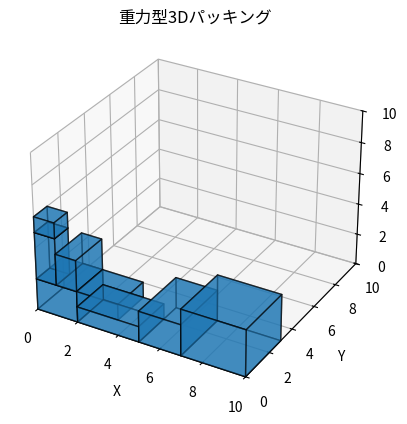

Python code for this plot:
import numpy as np
import matplotlib.pyplot as plt
from mpl_toolkits.mplot3d.art3d import Poly3DCollection
from collections import deque

# === コンテナとアイテムの定義 ===
container_size = (10, 10, 10)  # 幅, 奥行, 高さ

# 積み込む小箱（幅, 奥行, 高さ）のキュー
item_list = [
    (2, 2, 2),
    (3, 2, 1),
    (1, 1, 3),
    (2, 3, 2),
    (1, 1, 1),
    (3, 3, 3),
    (2, 2, 1),
    (1, 2, 2),
]
item_queue = deque(item_list)

# 配置された箱 [(x, y, z, w, d, h)]
placed_items = []

# === 衝突判定 ===
def does_overlap(pos1, size1, pos2, size2):
    x1, y1, z1 = pos1
    w1, d1, h1 = size1
    x2, y2, z2 = pos2
    w2, d2, h2 = size2
    return not (
        x1 + w1 <= x2 or x2 + w2 <= x1 or
        y1 + d1 <= y2 or y2 + d2 <= y1 or
        z1 + h1 <= z2 or z2 + h2 <= z1
    )

# === 支持面積が指定以上あるかを判定 ===
def has_support(x, y, z, w, d, support_ratio):
    if z == 0:
        return True  # 地面は常に支持されているとみなす
    support_area = 0
    for item in placed_items:
        ix, iy, iz, iw, id, ih = item
        if iz + ih == z:  # 高さがぴったり一致している箱
            overlap_x = max(0, min(x + w, ix + iw) - max(x, ix))
            overlap_y = max(0, min(y + d, iy + id) - max(y, iy))
            support_area += overlap_x * overlap_y
    return support_area >= support_ratio * w * d

# === 指定位置に置けるか ===
def can_place(x, y, z, size, support_ratio):
    w, d, h = size
    if x + w > container_size[0] or y + d > container_size[1] or z + h > container_size[2]:
        return False
    if not has_support(x, y, z, w, d, support_ratio):
        return False
    for item in placed_items:
        if does_overlap((x, y, z), size, (item[0], item[1], item[2]), (item[3], item[4], item[5])):
            return False
    return True

# === 指定XY位置に置ける最も低いZを探索 ===
def find_lowest_valid_z(x, y, item_size, support_ratio):
    w, d, h = item_size
    for z in range(container_size[2] - h + 1):  # 下から上へ
        if can_place(x, y, z, item_size, support_ratio):
            return z
    return None

# === 重力落下型BLD法による積み込み ===
def place_items_gravity(support_ratio=1.0):
    while item_queue:
        item = item_queue.popleft()
        w, d, h = item
        best_pos = None

        for y in range(container_size[1] - d + 1):
            for x in range(container_size[0] - w + 1):
                z = find_lowest_valid_z(x, y, item, support_ratio)
                if z is not None:
                    best_pos = (x, y, z)
                    break  # 最初に見つけた位置に配置（BLD）
            if best_pos:
                break

        if best_pos:
            x, y, z = best_pos
            placed_items.append((x, y, z, w, d, h))
        else:
            print(f"積み込みできなかったアイテム: {item}")

# === 重心計算 ===
def evaluate_center_of_gravity():
    total_volume = 0
    weighted_sum = np.array([0.0, 0.0, 0.0])
    for x, y, z, w, d, h in placed_items:
        volume = w * d * h
        center = np.array([x + w/2, y + d/2, z + h/2])
        weighted_sum += center * volume
        total_volume += volume
    cog = weighted_sum / total_volume
    container_center = np.array(container_size) / 2
    deviation = np.linalg.norm(cog - container_center)
    return cog, container_center, deviation

# === 3D可視化 ===
def visualize():
    fig = plt.figure()
    ax = fig.add_subplot(111, projection='3d')
    for x, y, z, w, d, h in placed_items:
        draw_box(ax, x, y, z, w, d, h)
    ax.set_xlim([0, container_size[0]])
    ax.set_ylim([0, container_size[1]])
    ax.set_zlim([0, container_size[2]])
    ax.set_xlabel('X')
    ax.set_ylabel('Y')
    ax.set_zlabel('Z')
    ax.set_title("重力型3Dパッキング")
    plt.show()

# === 箱を描画 ===
def draw_box(ax, x, y, z, w, d, h):
    corners = np.array([
        [x, y, z],
        [x + w, y, z],
        [x + w, y + d, z],
        [x, y + d, z],
        [x, y, z + h],
        [x + w, y, z + h],
        [x + w, y + d, z + h],
        [x, y + d, z + h]
    ])
    faces = [
        [corners[i] for i in [0, 1, 2, 3]],
        [corners[i] for i in [4, 5, 6, 7]],
        [corners[i] for i in [0, 1, 5, 4]],
        [corners[i] for i in [2, 3, 7, 6]],
        [corners[i] for i in [1, 2, 6, 5]],
        [corners[i] for i in [4, 7, 3, 0]],
    ]
    box = Poly3DCollection(faces, alpha=0.6, edgecolor='k')
    ax.add_collection3d(box)

# === メイン実行 ===
if __name__ == "__main__":
    # ここで支持率を変更できる（例: 0.9 → 90%支持）
    support_threshold = 0.9
    place_items_gravity(support_ratio=support_threshold)
    cog, center, deviation = evaluate_center_of_gravity()
    print(f"\n重心位置: {cog}")
    print(f"コンテナ中心: {center}")
    print(f"重心のずれ: {deviation:.2f}")
    visualize()